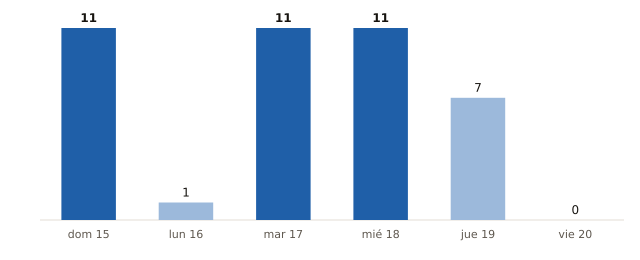

The table this chart was drawn from, first rows:
fecha, municipios_prob_90_o_mas
2026-11-15, 11
2026-11-16, 1
2026-11-17, 11
2026-11-18, 11
2026-11-19, 7
2026-11-20, 0
